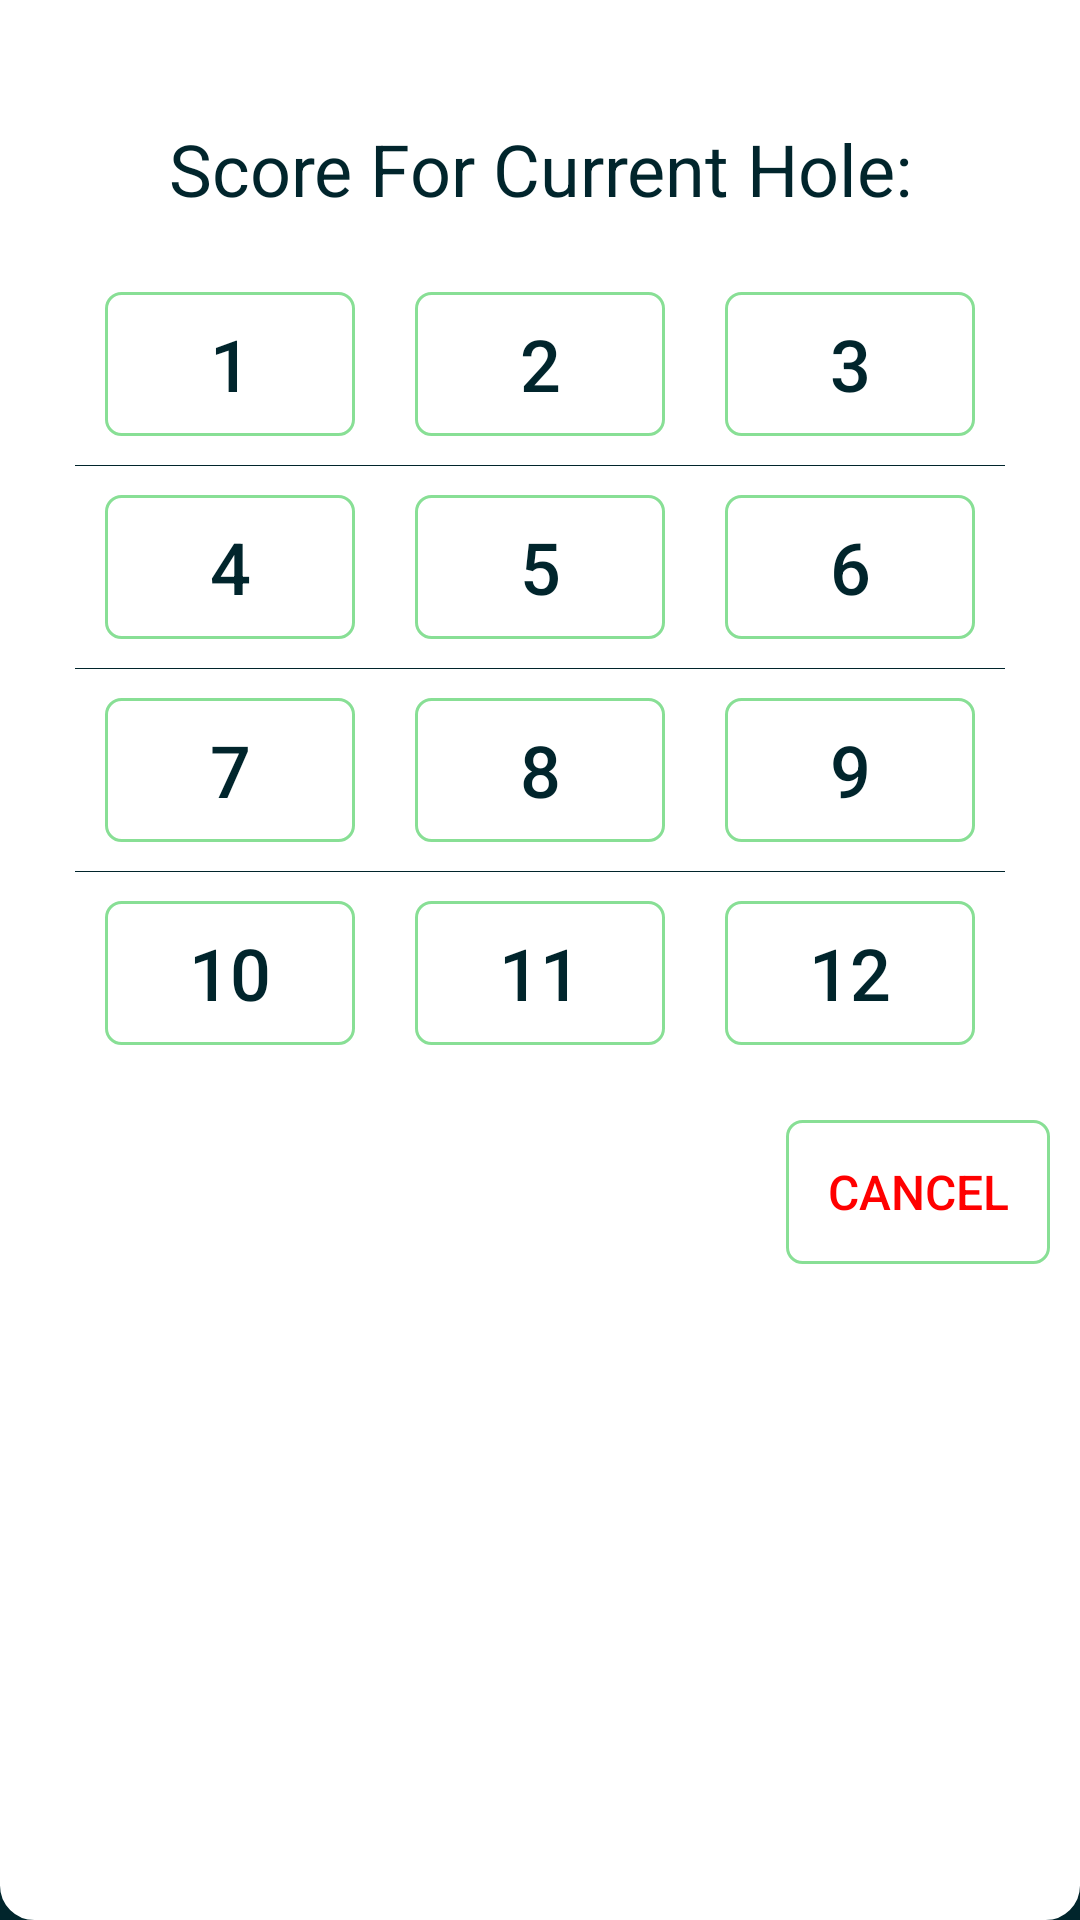

Produce the Android XML layout that renders to this screen, including the resource entries it uses.
<!-- AndroidManifest.xml: application theme Theme.MulliganMarker -->
<!-- res/layout/fragment_score_picker.xml -->
<?xml version="1.0" encoding="utf-8"?>
<androidx.constraintlayout.widget.ConstraintLayout xmlns:android="http://schemas.android.com/apk/res/android"
    xmlns:app="http://schemas.android.com/apk/res-auto"
    xmlns:tools="http://schemas.android.com/tools"
    android:layout_width="match_parent"
    android:layout_height="match_parent"
    android:background="@drawable/round_layout_border_bottom"
    android:padding="10dp">

    <TextView
        android:id="@+id/score_picker_title"
        android:layout_width="wrap_content"
        android:layout_height="wrap_content"
        android:text="@string/score_picker_title"
        android:textColor="@color/dark_green"
        android:textSize="24sp"
        app:layout_constraintEnd_toEndOf="parent"
        app:layout_constraintStart_toStartOf="parent"
        app:layout_constraintTop_toTopOf="parent"
        android:layout_marginTop="30dp"/>

    <TableLayout
        android:id="@+id/tableLayout"
        android:layout_width="match_parent"
        android:layout_height="wrap_content"
        android:divider="@color/dark_green"
        android:padding="15dp"
        android:showDividers="middle"
        app:layout_constraintEnd_toEndOf="parent"
        app:layout_constraintStart_toStartOf="parent"
        app:layout_constraintTop_toBottomOf="@id/score_picker_title">

        <TableRow>

            <androidx.appcompat.widget.AppCompatButton
                android:id="@+id/scoreOne_BTN"
                android:layout_width="wrap_content"
                android:layout_height="wrap_content"
                android:layout_margin="10dp"
                android:layout_column="0"
                android:gravity="center"
                android:layout_weight="1"
                android:background="@drawable/custom_button"
                android:text="1"
                android:textColor="@color/dark_green"
                android:textSize="24sp" />

            <androidx.appcompat.widget.AppCompatButton
                android:id="@+id/scoreTwo_BTN"
                android:layout_width="wrap_content"
                android:layout_height="wrap_content"
                android:layout_margin="10dp"
                android:layout_column="1"
                android:gravity="center"
                android:layout_weight="1"
                android:background="@drawable/custom_button"
                android:text="2"
                android:textColor="@color/dark_green"
                android:textSize="24sp" />

            <androidx.appcompat.widget.AppCompatButton
                android:id="@+id/scoreThree_BTN"
                android:layout_width="wrap_content"
                android:layout_height="wrap_content"
                android:layout_margin="10dp"
                android:layout_column="2"
                android:gravity="center"
                android:layout_weight="1"
                android:background="@drawable/custom_button"
                android:text="3"
                android:textColor="@color/dark_green"
                android:textSize="24sp" />

        </TableRow>

        <TableRow>

            <androidx.appcompat.widget.AppCompatButton
                android:id="@+id/scoreFour_BTN"
                android:layout_width="wrap_content"
                android:layout_height="wrap_content"
                android:layout_margin="10dp"
                android:layout_column="0"
                android:gravity="center"
                android:layout_weight="1"
                android:background="@drawable/custom_button"
                android:text="4"
                android:textColor="@color/dark_green"
                android:textSize="24sp" />

            <androidx.appcompat.widget.AppCompatButton
                android:id="@+id/scoreFive_BTN"
                android:layout_width="wrap_content"
                android:layout_height="wrap_content"
                android:layout_margin="10dp"
                android:layout_column="1"
                android:gravity="center"
                android:layout_weight="1"
                android:background="@drawable/custom_button"
                android:text="5"
                android:textColor="@color/dark_green"
                android:textSize="24sp" />

            <androidx.appcompat.widget.AppCompatButton
                android:id="@+id/scoreSix_BTN"
                android:layout_width="wrap_content"
                android:layout_height="wrap_content"
                android:layout_margin="10dp"
                android:layout_column="2"
                android:gravity="center"
                android:layout_weight="1"
                android:background="@drawable/custom_button"
                android:text="6"
                android:textColor="@color/dark_green"
                android:textSize="24sp" />

        </TableRow>

        <TableRow>

            <androidx.appcompat.widget.AppCompatButton
                android:id="@+id/scoreSeven_BTN"
                android:layout_width="wrap_content"
                android:layout_height="wrap_content"
                android:layout_margin="10dp"
                android:layout_column="0"
                android:gravity="center"
                android:layout_weight="1"
                android:background="@drawable/custom_button"
                android:text="7"
                android:textColor="@color/dark_green"
                android:textSize="24sp" />

            <androidx.appcompat.widget.AppCompatButton
                android:id="@+id/scoreEight_BTN"
                android:layout_width="wrap_content"
                android:layout_height="wrap_content"
                android:layout_column="1"
                android:gravity="center"
                android:layout_weight="1"
                android:layout_margin="10dp"
                android:background="@drawable/custom_button"
                android:text="8"
                android:textColor="@color/dark_green"
                android:textSize="24sp" />

            <androidx.appcompat.widget.AppCompatButton
                android:id="@+id/scoreNine_BTN"
                android:layout_width="wrap_content"
                android:layout_height="wrap_content"
                android:layout_margin="10dp"
                android:layout_column="2"
                android:gravity="center"
                android:layout_weight="1"
                android:background="@drawable/custom_button"
                android:text="9"
                android:textColor="@color/dark_green"
                android:textSize="24sp" />
        </TableRow>

        <TableRow>

            <androidx.appcompat.widget.AppCompatButton
                android:id="@+id/scoreTen_BTN"
                android:layout_width="wrap_content"
                android:layout_height="wrap_content"
                android:layout_margin="10dp"
                android:layout_column="0"
                android:gravity="center"
                android:layout_weight="1"
                android:background="@drawable/custom_button"
                android:text="10"
                android:textColor="@color/dark_green"
                android:textSize="24sp" />

            <androidx.appcompat.widget.AppCompatButton
                android:id="@+id/scoreEleven_BTN"
                android:layout_width="wrap_content"
                android:layout_height="wrap_content"
                android:layout_margin="10dp"
                android:layout_column="1"
                android:gravity="center"
                android:layout_weight="1"
                android:background="@drawable/custom_button"
                android:text="11"
                android:textColor="@color/dark_green"
                android:textSize="24sp" />

            <androidx.appcompat.widget.AppCompatButton
                android:id="@+id/scoreTwelve_BTN"
                android:layout_width="wrap_content"
                android:layout_height="wrap_content"
                android:layout_margin="10dp"
                android:layout_column="2"
                android:gravity="center"
                android:layout_weight="1"
                android:background="@drawable/custom_button"
                android:text="12"
                android:textColor="@color/dark_green"
                android:textSize="24sp" />

        </TableRow>

    </TableLayout>

    <androidx.appcompat.widget.AppCompatButton
        android:id="@+id/cancelScore_BTN"
        android:layout_width="wrap_content"
        android:padding="10dp"
        android:textColor="@color/red"
        android:layout_height="wrap_content"
        android:background="@drawable/custom_button"
        android:text="Cancel"
        android:textSize="16sp"
        app:layout_constraintEnd_toEndOf="parent"
        app:layout_constraintTop_toBottomOf="@+id/tableLayout" />
</androidx.constraintlayout.widget.ConstraintLayout>
<!-- resources referenced by this layout -->
<resources>
  <color name="dark_green">#01252C</color>
  <color name="red">#FF0000</color>
  <!-- drawable custom_button (drawable) -->
  <?xml version="1.0" encoding="utf-8"?>
  <shape xmlns:android="http://schemas.android.com/apk/res/android" android:shape="rectangle">
      <stroke android:color="@color/light_green" android:width="1dp"/>
      <corners android:radius="5dp"/>
  
  </shape>
  <!-- drawable round_layout_border_bottom (drawable) -->
  <?xml version="1.0" encoding="UTF-8"?>
  <shape xmlns:android="http://schemas.android.com/apk/res/android">
  
      <stroke android:width="3dip" android:color="@color/white" />
      <corners android:bottomLeftRadius="10dp" android:bottomRightRadius="10dp"/>
      <solid android:color="@color/white"/>
      <padding android:left="10dp" android:top="10dp" android:right="10dp" android:bottom="10dp"
          />
  
  </shape>
  <string name="score_picker_title">Score For Current Hole:</string>
  <style name="Theme.MulliganMarker" parent="Theme.MaterialComponents.DayNight.NoActionBar">
          
          <item name="colorPrimary">@color/dark_green</item>
          <item name="colorPrimaryVariant">@color/dark_green</item>
          <item name="colorOnPrimary">@color/light_green</item>
          
          <item name="colorSecondary">@color/teal_200</item>
          <item name="colorSecondaryVariant">@color/teal_700</item>
          <item name="colorOnSecondary">@color/light_green</item>
          
          <item name="android:statusBarColor" tools:targetApi="l">?attr/colorPrimaryVariant</item>
          
  
          <item name="android:windowBackground">@color/dark_green</item>
  
  
      </style>
  <color name="light_green">#88DF95</color>
  <color name="white">#FFFFFFFF</color>
  <color name="teal_200">#FF03DAC5</color>
  <color name="teal_700">#FF018786</color>
</resources>
